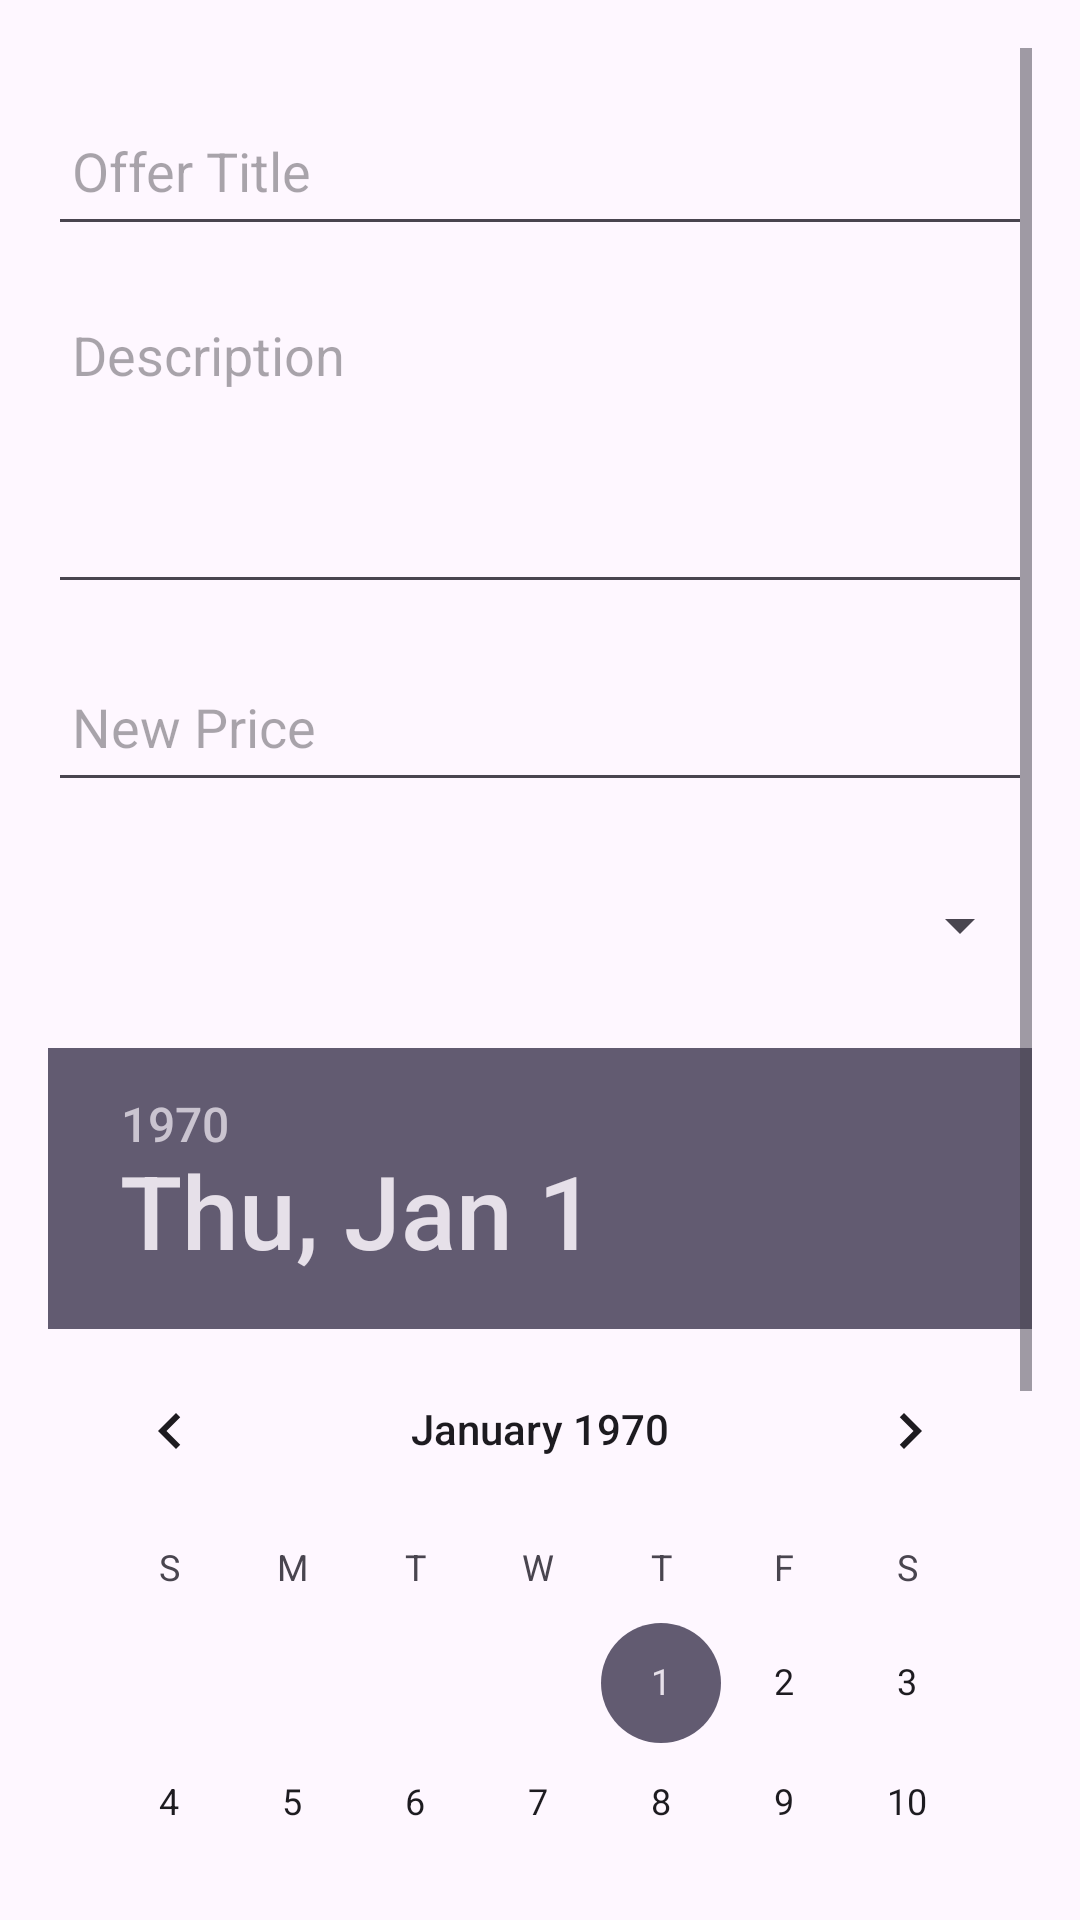

Android layout source for this screen:
<!-- AndroidManifest.xml: application theme Theme.PizzaRestaurantProject -->
<!-- res/layout/fragment_add_special_offers_admin.xml -->
<?xml version="1.0" encoding="utf-8"?>
<ScrollView xmlns:android="http://schemas.android.com/apk/res/android"
    xmlns:app="http://schemas.android.com/apk/res-auto"
    xmlns:tools="http://schemas.android.com/tools"
    android:layout_width="match_parent"
    android:layout_height="match_parent"
    android:orientation="vertical"
    android:padding="16dp"
    tools:context=".fragments.AddSpecialOffersFragment">

    
    <LinearLayout
        android:layout_width="match_parent"
        android:layout_height="match_parent"
        android:orientation="vertical">

        <EditText
            android:id="@+id/offerTitleAdmin"
            android:layout_width="match_parent"
            android:layout_height="50dp"
            android:layout_marginTop="16dp"
            android:hint="Offer Title"
            android:inputType="text"
            android:padding="8dp" />

        <EditText
            android:id="@+id/offerDescriptionAdmin"
            android:layout_width="match_parent"
            android:layout_height="wrap_content"
            android:layout_marginTop="16dp"
            android:gravity="top|start"
            android:hint="Description"
            android:inputType="textMultiLine"
            android:lines="4"
            android:padding="8dp" />

        <EditText
            android:id="@+id/offerPriceAdmin"
            android:layout_width="match_parent"
            android:layout_height="50dp"
            android:layout_marginTop="16dp"
            android:hint="New Price"
            android:inputType="text"
            android:padding="8dp" />

        <Spinner
            android:id="@+id/pizzaTypeSpinner"
            android:layout_width="match_parent"
            android:layout_height="50dp"
            android:layout_marginTop="16dp"
            android:padding="8dp" />

        <DatePicker
            android:id="@+id/endDatePicker"
            android:layout_width="match_parent"
            android:layout_height="wrap_content"
            android:layout_marginTop="16dp" />

        <Button
            android:id="@+id/addOfferButton"
            android:layout_width="match_parent"
            android:layout_height="wrap_content"
            android:layout_marginBottom="40dp"
            android:backgroundTint="#4CAF50"
            android:text="@string/add_new_offer_button" />
    </LinearLayout>

    

    

    

    

    
</ScrollView>
<!-- resources referenced by this layout -->
<resources>
  <string name="add_new_offer_button">Add New Offer</string>
  <style name="Theme.PizzaRestaurantProject" parent="Base.Theme.PizzaRestaurantProject" />
  <style name="Base.Theme.PizzaRestaurantProject" parent="Theme.Material3.DayNight.NoActionBar">
          
          
      </style>
</resources>
